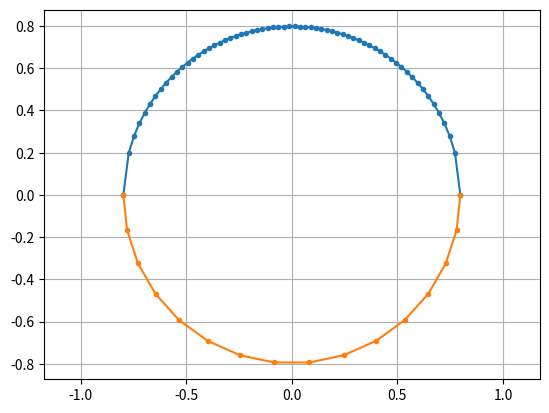
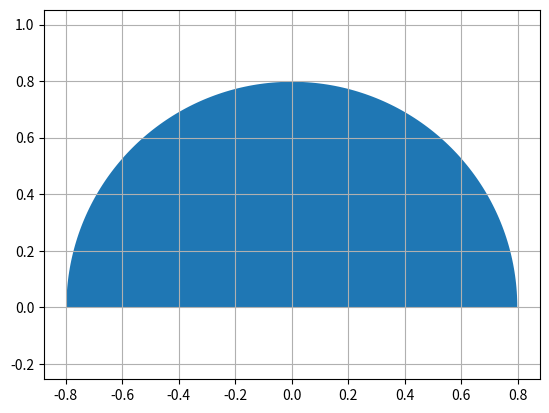
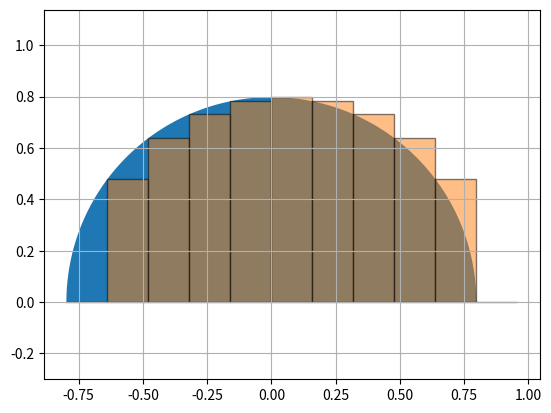
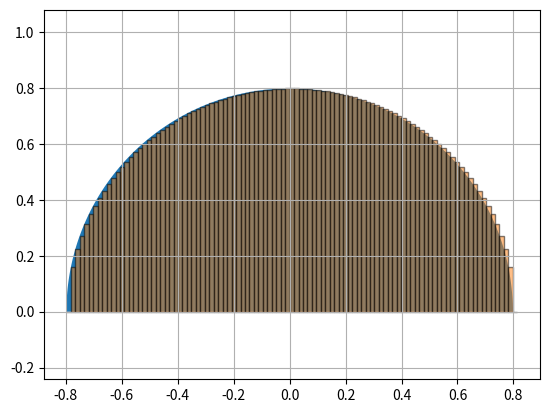

The matplotlib source for these figures, in order: (Note: this script raises an exception after producing the figures.)
# 그래프, 수학 기능 추가
# Add graph and math features
import matplotlib.pyplot as plt
import numpy as np



r = np.sqrt(2.0 / np.pi)



r



x_array = np.linspace(-r, r, 64)
y_plus = np.sqrt(r**2 - x_array ** 2)
plt.plot(x_array, y_plus, '.-')

x_array2 = r * np.cos(np.deg2rad(np.linspace(180, 0, 16)))
y_minus = -np.sqrt(r**2 - x_array2 ** 2)
plt.plot(x_array2, y_minus, '.-')

plt.axis('equal')
plt.grid(True)



x_array = np.sort(r * np.cos(np.deg2rad(range(0, 180))))
y_plus = np.sqrt(r**2 - x_array ** 2)

plt.fill_between(x_array, y_plus)

plt.axis('equal')
plt.grid(True)



d = r * 2.0

n = 10

x_array_bar = np.linspace(-r, r, n+1)
y_array_bar = np.sqrt(abs(r**2 - x_array_bar ** 2))
delta_x = x_array_bar[1]-x_array_bar[0]

plt.fill_between(x_array, y_plus)
# TODO : 막대그래프 직사각형 안을 칠하지 않으려면 어떻게 하면 좋겠는가?
# TODO : How can we remove the color inside the rectangle?
plt.bar(x_array_bar, y_array_bar, width=delta_x, alpha=0.5, align='edge', edgecolor='k')

plt.axis('equal')
plt.grid(True)



assert 1e-3 > abs(delta_x - (d/n)), (delta_x, d/n)



summation = 0

for k in range(n):
    F_k = y_array_bar[k] * delta_x
    print('k = %2d, F_k = %g' % (k, F_k))
    summation += F_k

print('summation =', summation)



n = 100

x_array_bar = np.linspace(-r, r, n+1)

y_array_bar = np.sqrt(r**2 - x_array_bar ** 2)
delta_x = x_array_bar[1]-x_array_bar[0]

plt.fill_between(x_array, y_plus)
plt.bar(x_array_bar, y_array_bar, width=delta_x, alpha=0.5, align='edge', edgecolor='k')

plt.axis('equal')
plt.grid(True)



summation = 0

for k in range(n):
    summation += delta_x * y_array_bar[k]

print('summation =', summation)



import os
from ipywidgets import interact, IntSlider

_ci = bool(os.getenv("CI", False))


def plot_num_int_0(n):
    # 단위 면적 반원 / unit-area half-circle: r = sqrt(2/pi)
    r = np.sqrt(2.0 / np.pi)
    half_circle = lambda x: np.sqrt(np.abs(r**2 - x**2))

    x_curve = np.sort(r * np.cos(np.deg2rad(np.linspace(0, 180, 256))))
    y_curve = half_circle(x_curve)

    x_bar = np.linspace(-r, r, n + 1)
    y_bar = half_circle(x_bar)
    dx = x_bar[1] - x_bar[0]

    plt.fill_between(x_curve, y_curve, alpha=0.3)
    plt.bar(x_bar[:-1], y_bar[:-1], width=dx, alpha=0.5, align='edge', edgecolor='k')

    area = sum(y_bar[:-1]) * dx
    plt.title(f'n = {n},  Area = {area:.6f},  Error = {abs(area - 1):.2e}')
    plt.axis('equal')
    plt.grid(True)
    plt.show()


if _ci:
    # 위젯 대신 첫 단계만 렌더 / Render only the first step instead of using widget
    plot_num_int_0(10)
else:
    interact(plot_num_int_0, n=IntSlider(min=2, max=200, step=1, value=10,
                                          description='n :'));


def half_circle(x):
    return np.sqrt(r**2 - x ** 2)



def get_delta_x(xi, xe, n):
    return (xe - xi) / n



def num_int_0(f, xi, xe, n, b_verbose=False):
    x_array = np.linspace(xi, xe, n+1)

    delta_x = x_array[1] - x_array[0]

    assert 1e-3 > (abs(delta_x - get_delta_x(xi, xe, n)) / get_delta_x(xi, xe, n)), f"delta_x = {delta_x}"

    integration_result = 0.0

    for k in range(n):
        x_k = x_array[k]
        F_k = f(x_k) * delta_x

        if b_verbose:
            print('k = %2d, F_k = %g' % (k, F_k))

        integration_result += F_k

    return integration_result



n = 100
result = num_int_0(half_circle, -r, r, n)
print('result =', result)



%timeit -n 100 result = num_int_0(half_circle, -r, r, n)



theta_deg = np.arange(180+1)
theta_rad = np.deg2rad(theta_deg)
s = np.sin(theta_rad)
c = np.cos(theta_rad)

plt.fill_between(theta_deg, c, color="C1", label="cos")

x_array_bar = np.linspace(0, 180, 10+1)
y_array_bar = np.cos(np.deg2rad(x_array_bar))
plt.bar(x_array_bar[:-1], y_array_bar[:-1], width=x_array_bar[1] - x_array_bar[0], alpha=0.5, align='edge', edgecolor='k')

plt.xticks(x_array_bar)

plt.plot(theta_deg, s, color="C0", label="sin")

plt.xlabel(r"$\theta(deg)$")

plt.grid(True)
plt.legend(loc=0);



n = 10
result_cos = num_int_0(np.cos, 0, np.pi, n, b_verbose=True)
print('result =', result_cos)



theta_deg = np.arange(180+1)
theta_rad = np.deg2rad(theta_deg)
s = np.sin(theta_rad)
c = np.cos(theta_rad)

plt.fill_between(theta_deg, c, color="C1", label="cos")

x_array_bar = np.linspace(0, 180, 11+1)
y_array_bar = np.cos(np.deg2rad(x_array_bar))
plt.bar(x_array_bar[:-1], y_array_bar[:-1], width=x_array_bar[1] - x_array_bar[0], alpha=0.5, align='edge', edgecolor='k')

plt.xticks(x_array_bar)

plt.xlabel(r"$\theta(deg)$")

plt.grid(True)
plt.legend(loc=0);



n = 11
result_cos = num_int_0(np.cos, 0, np.pi, n, b_verbose=True)
print('result =', result_cos)



theta_deg = np.arange(180+1)
theta_rad = np.deg2rad(theta_deg)
s = np.sin(theta_rad)
c = np.cos(theta_rad)

plt.fill_between(theta_deg, c, color="C1", label="cos")

x_array_bar = np.linspace(0, 180, 100+1)
y_array_bar = np.cos(np.deg2rad(x_array_bar))
plt.bar(x_array_bar[:-1], y_array_bar[:-1], width=x_array_bar[1] - x_array_bar[0], alpha=0.5, align='edge', edgecolor='k')

plt.xticks(x_array_bar[::10])

plt.xlabel(r"$\theta(deg)$")

plt.grid(True)
plt.legend(loc=0);



n = 100
result_cos = num_int_0(np.cos, 0, np.pi, n)
print('result =', result_cos)



n = 10
result_quarter = num_int_0(half_circle, -r, 0, n, b_verbose=True)
print('result =', result_quarter)



n = 10
result_quarter = num_int_0(half_circle, 0, r, n, b_verbose=True)
print('result =', result_quarter)



n = 100
result_quarter = num_int_0(half_circle, -r, 0, n)
print('result =', result_quarter)











np.linspace(0, 10, 5)



np.arange(0, 10+1, 1)



np.linspace(0, 10, 10+1)



def num_int_0_functional(f, xi, xe, n):
    return (
        get_delta_x(xi, xe, n) * sum(
            map(
                f,
                np.linspace(xi, xe, n+1)[:-1],
            )
        )
    )



n = 100
result_func = num_int_0_functional(half_circle, -r, r, n)
print('result_func =', result_func)



assert 1e-3 > abs(result - result_func), f"result = {result}, result_func = {result_func}"



%timeit -n 100 result_func = num_int_0_functional(half_circle, -r, r, n)



import matplotlib.pyplot as plt
import numpy as np



def num_int_0_vector(f, xi, xe, n):
    return f(
        np.linspace(xi, xe-get_delta_x(xi, xe, n), n)
    ).sum() * get_delta_x(xi, xe, n)



n = 100
result_vect = num_int_0_vector(half_circle, -r, r, n)
print('result_vect =', result_vect)



assert 1e-3 > abs(result - result_vect), f"result = {result}, result_vect = {result_vect}"



%timeit -n 100 result_vect = num_int_0_vector(half_circle, -r, r, n)



import matplotlib.pyplot as plt
import numpy as np
r = np.sqrt(1.0 / np.pi)
n = 10


def half_circle(x):
    return np.sqrt(r**2 - x ** 2)


assert 0.25 > num_int_0(half_circle, -r, 0, n), num_int_0(half_circle, -r, 0, n)
assert 0.25 < num_int_0(half_circle, 0, r, n), num_int_0(half_circle, 0, r, n)
assert 0.25 > num_int_0_functional(half_circle, -r, 0, n), num_int_0_functional(half_circle, -r, 0, n)
assert 0.25 < num_int_0_functional(half_circle, 0, r, n), num_int_0_functional(half_circle, 0, r, n)
assert 0.25 > num_int_0_vector(half_circle, -r, 0, n), num_int_0_vector(half_circle, -r, 0, n)
assert 0.25 < num_int_0_vector(half_circle, 0, r, n), num_int_0_vector(half_circle, 0, r, n)



import math

epsilon = 0.1

assert math.isclose(4.0 * num_int_0(half_circle, -r, 0, n)           , 1.0, abs_tol=epsilon)
assert math.isclose(4.0 * num_int_0(half_circle, 0, r, n)            , 1.0, abs_tol=epsilon)
assert math.isclose(4.0 * num_int_0_functional(half_circle, -r, 0, n), 1.0, abs_tol=epsilon)
assert math.isclose(4.0 * num_int_0_functional(half_circle, 0, r, n) , 1.0, abs_tol=epsilon)
assert math.isclose(4.0 * num_int_0_vector(half_circle, -r, 0, n)    , 1.0, abs_tol=epsilon)
assert math.isclose(4.0 * num_int_0_vector(half_circle, 0, r, n)     , 1.0, abs_tol=epsilon)



# stackoverfow.com/a/24634221
import os
os.system("printf '\a'");
